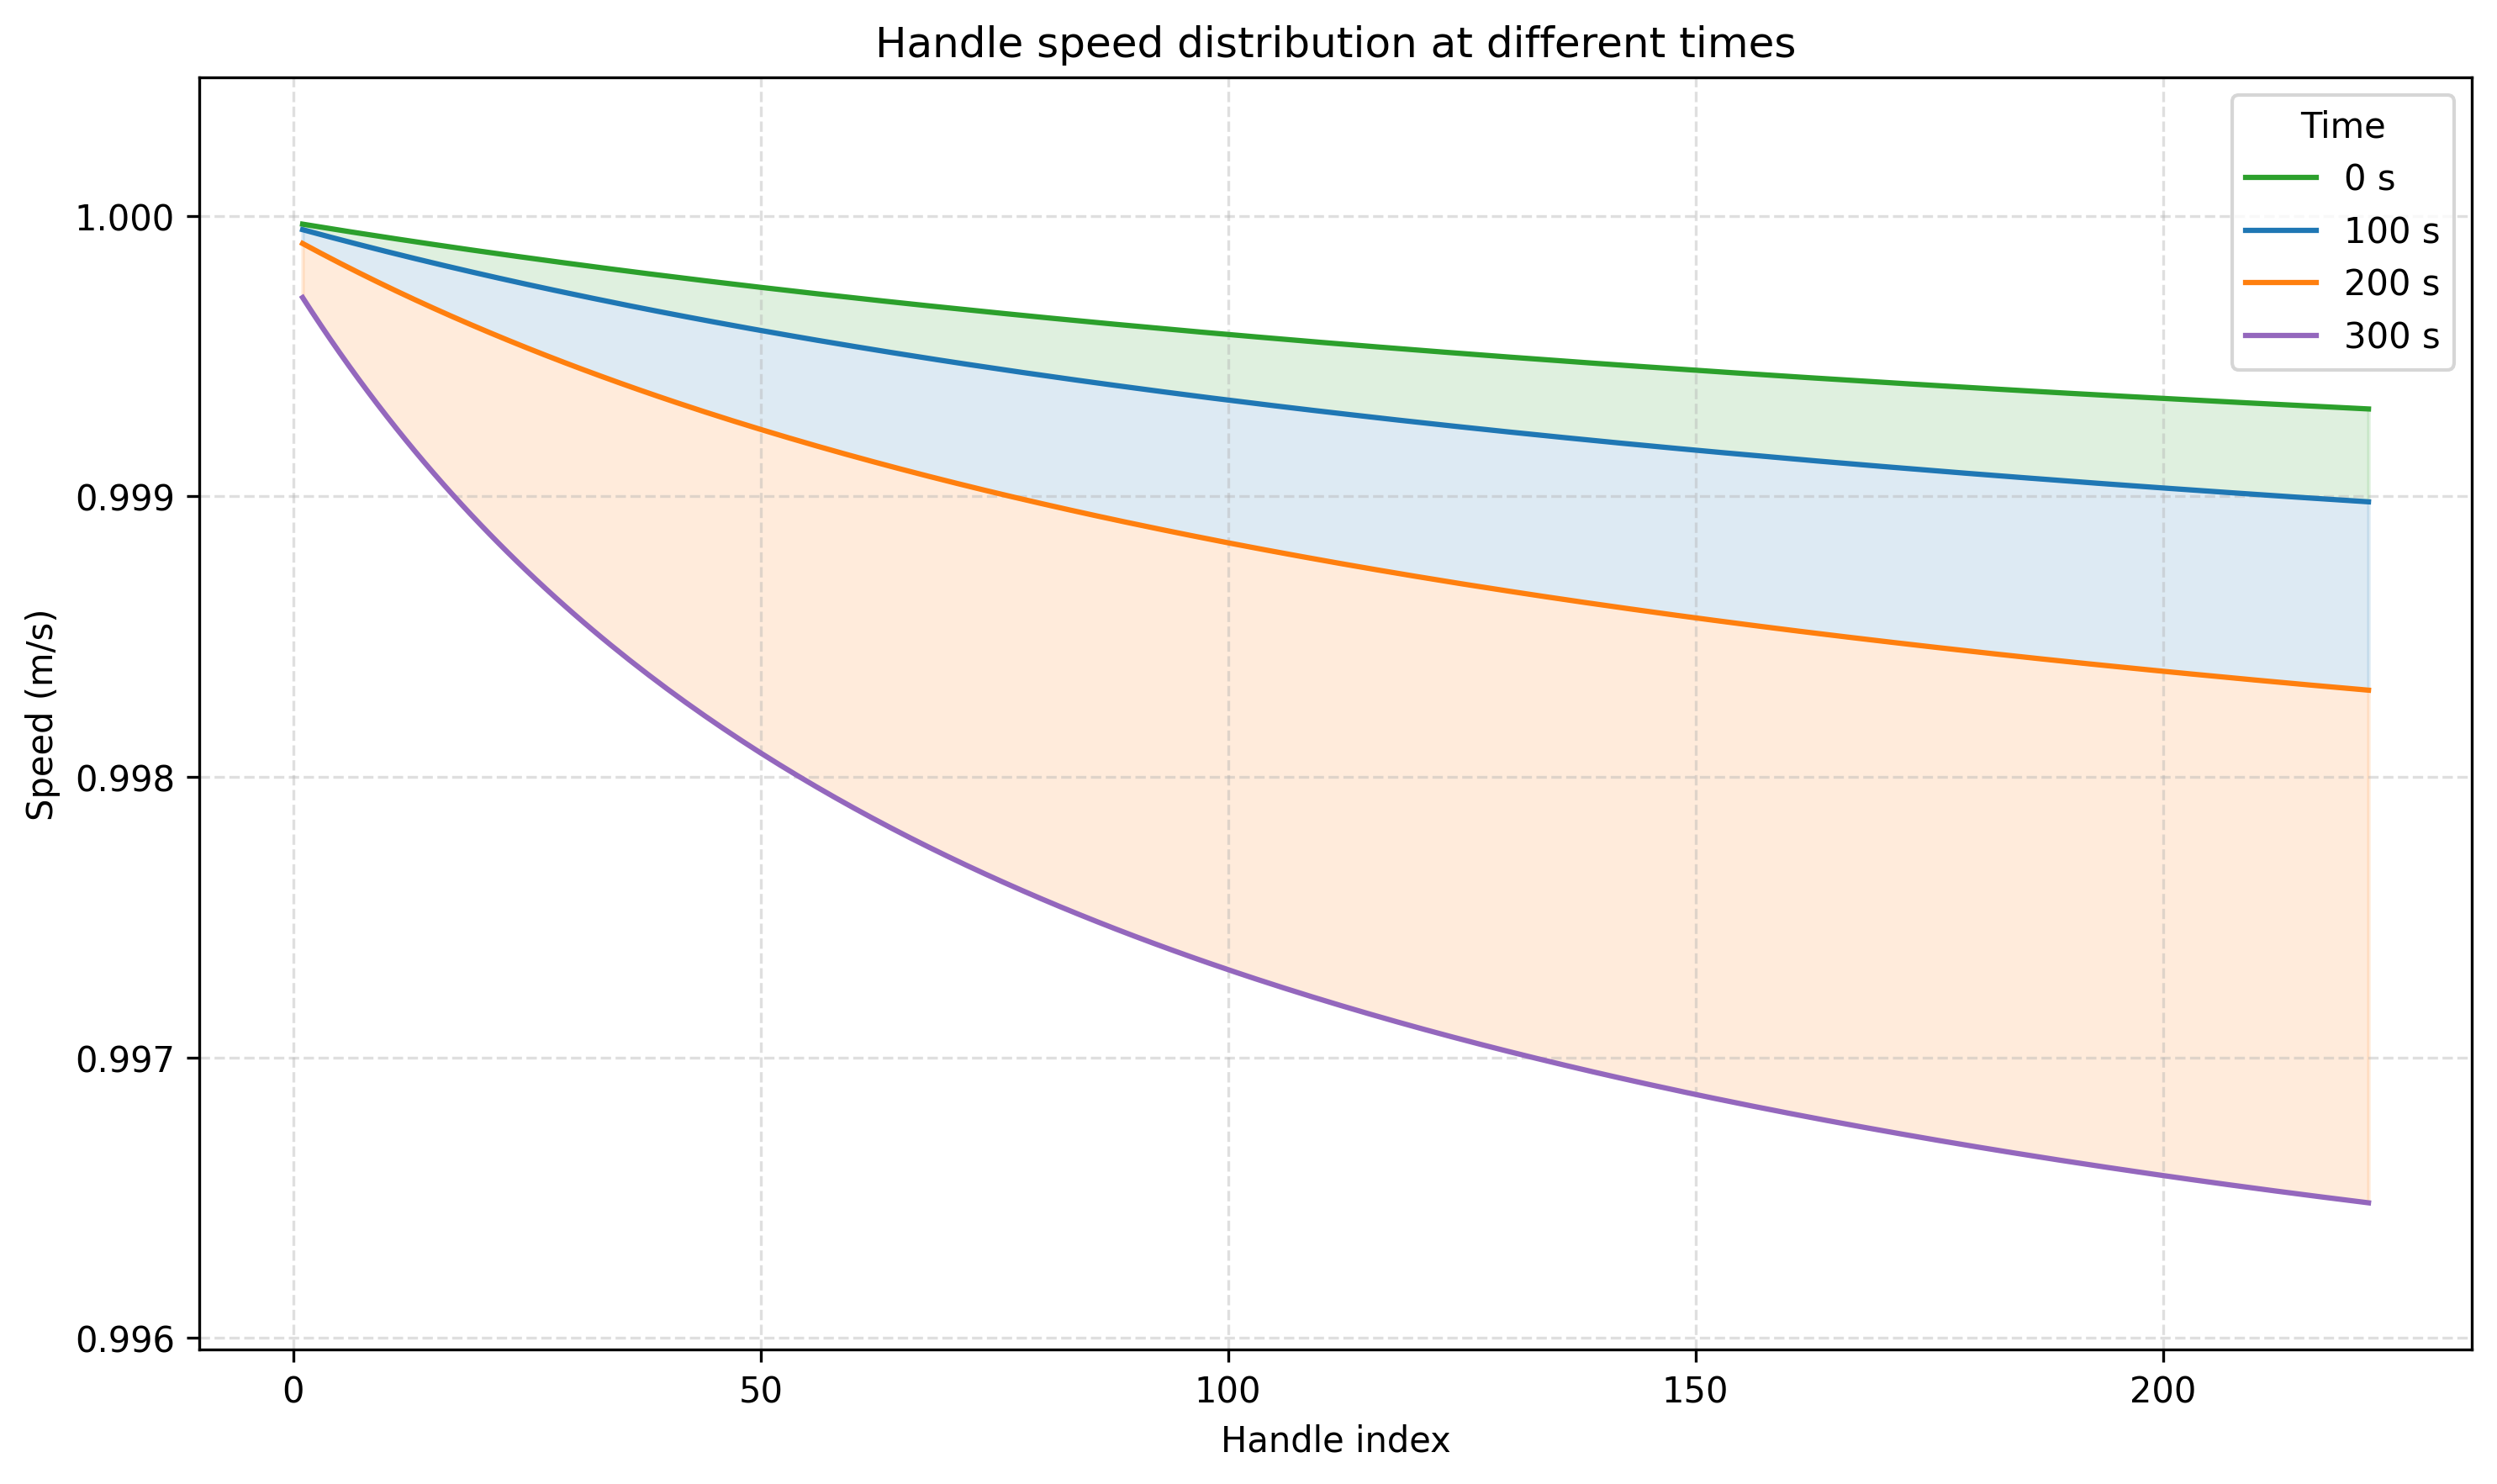

The script that saved this image:
"""绘制不同时间下各把手速度变化图（类似题图4）。

基于问题一输出的 CSV：
- task4_velocities_1s.csv（每秒速度数据）

输出：plot4.png

运行：
    python plot4.py
"""

import os

import numpy as np
import matplotlib.pyplot as plt
import pandas as pd


def plot_handle_speeds(csv_vel: str, times: list[int], save_path: str = "plot4.png"):
    df = pd.read_csv(csv_vel)

    # 取把手序号列表
    handle_cols = [c for c in df.columns if c.startswith("handle_") and c.endswith("_v")]
    handle_idx = np.array([int(c.split("_")[1]) for c in handle_cols])

    # 读取各个时刻的速度曲线
    speed_curves = []
    for t in times:
        row = df[df["t"] == t]
        if row.empty:
            speed_curves.append(None)
            continue
        speed_curves.append(row[handle_cols].values.flatten())

    # 计算 y 轴范围（小范围放大）
    all_speeds = np.hstack([s for s in speed_curves if s is not None])
    ymin = np.min(all_speeds)
    ymax = np.max(all_speeds)
    margin = (ymax - ymin) * 0.15
    y_min = ymin - margin
    y_max = ymax + margin

    plt.figure(figsize=(10, 6))

    colors = ["#2ca02c", "#1f77b4", "#ff7f0e", "#9467bd"]

    for i in range(len(times)):
        speeds = speed_curves[i]
        if speeds is None:
            continue
        plt.plot(handle_idx, speeds, color=colors[i], label=f"{times[i]} s", linewidth=1.5)

    # 画不同时间之间的填充带
    for i in range(len(times) - 1):
        s1 = speed_curves[i]
        s2 = speed_curves[i + 1]
        if s1 is None or s2 is None:
            continue
        plt.fill_between(handle_idx, s1, s2, color=colors[i], alpha=0.15)

    plt.xlabel("Handle index")
    plt.ylabel("Speed (m/s)")
    plt.title("Handle speed distribution at different times")
    plt.ylim(y_min, y_max)
    plt.grid(True, linestyle="--", alpha=0.4)
    plt.legend(title="Time")
    plt.tight_layout()
    plt.savefig(save_path, dpi=300, bbox_inches="tight")
    plt.close()


def main():
    cwd = os.getcwd()
    csv_vel = os.path.join(cwd, "task4_velocities_1s.csv")

    plot_handle_speeds(csv_vel, times=[0, 100, 200, 300], save_path="plot4.png")
    print("已生成 plot4.png")


if __name__ == "__main__":
    main()
